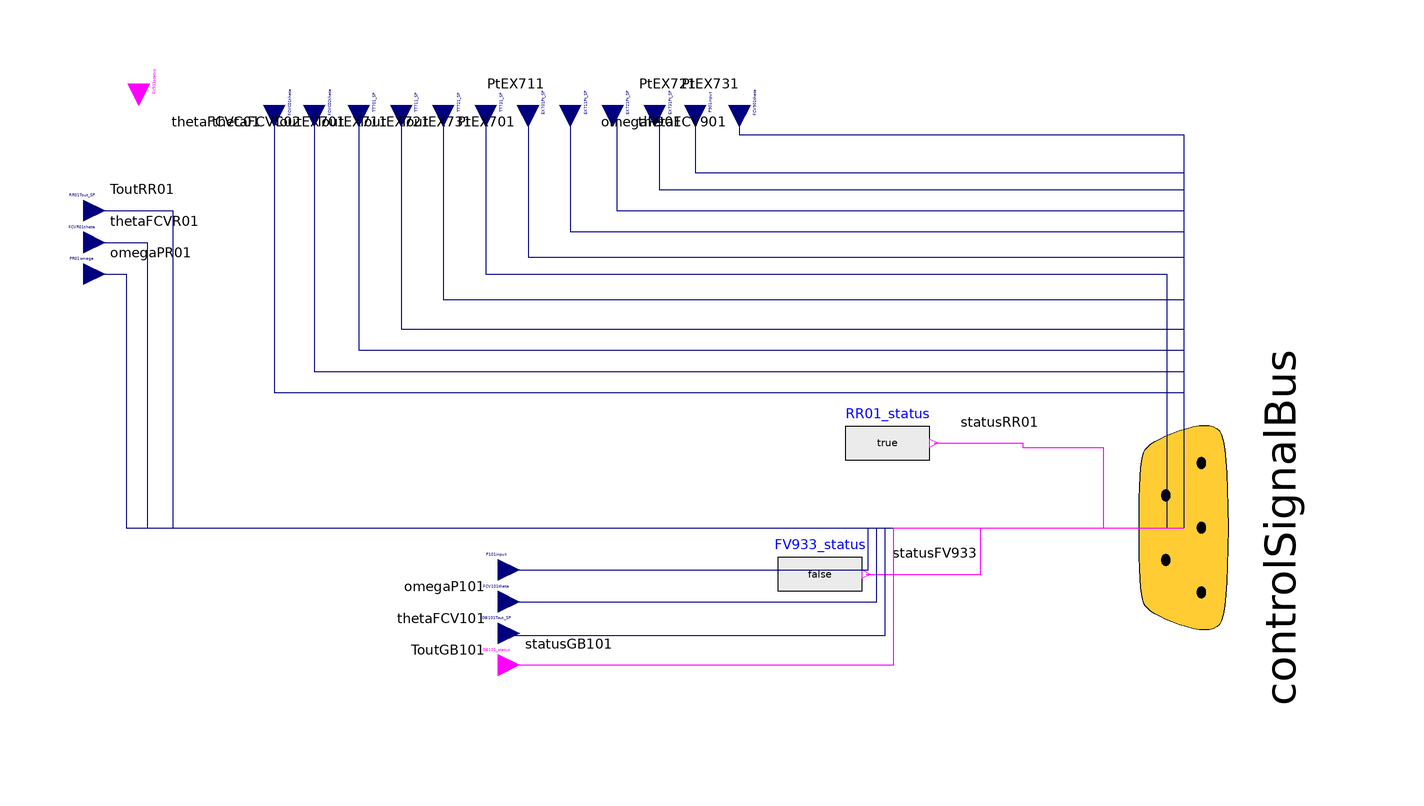

The Modelica model whose source follows is shown above as a component diagram (icons at their Placement, wires along their Line points).

model FMUActuator_I
  extends BaseClass.FMUActuatorBase;

  Modelica.Blocks.Interfaces.RealInput FCV101theta annotation (Placement(transformation(
        extent={{-5,-5},{5,5}},
        rotation=0,
        origin={-2,-17.5}),
                          iconTransformation(extent={{-110,-20},{-100,-10}})));
  Modelica.Blocks.Interfaces.RealInput P101input annotation (Placement(transformation(
        extent={{-5,-5},{5,5}},
        rotation=0,
        origin={-2,-10}),   iconTransformation(extent={{-110,-10},{-100,0}})));
  Modelica.Blocks.Interfaces.RealInput GB101Tout_SP annotation (Placement(transformation(
        extent={{-5,-5},{5,5}},
        rotation=0,
        origin={-2,-25}),   iconTransformation(extent={{-110,0},{-100,10}})));
  Modelica.Blocks.Interfaces.BooleanInput GB101_status annotation (Placement(transformation(extent={{-5,-5},{5,5}}, origin={-2,-32.5}), iconTransformation(extent={{-5,-5},{5,5}}, origin={-105,-25})));
equation
  connect(FCV101theta, controlSignalBus.thetaFCV101) annotation (Line(points={{-2,-17.5},{87.5,-17.5},{87.5,0},{160,0}},
                                                                                                                  color={0,0,127}), Text(
      string="%second",
      index=1,
      extent={{-3,-6},{-3,-6}},
      horizontalAlignment=TextAlignment.Right));
  connect(P101input, controlSignalBus.omegaP101) annotation (Line(points={{-2,-10},{85.5,-10},{85.5,0},{160,0}},  color={0,0,127}), Text(
      string="%second",
      index=1,
      extent={{-3,-6},{-3,-6}},
      horizontalAlignment=TextAlignment.Right));
  connect(GB101Tout_SP, controlSignalBus.ToutGB101)
    annotation (Line(points={{-2,-25},{-2,-25.5},{89.5,-25.5},{89.5,0},{160,0}},
                                                                     color={0,0,127}), Text(
      string="%second",
      index=1,
      extent={{-3,-6},{-3,-6}},
      horizontalAlignment=TextAlignment.Right));
  connect(GB101_status, controlSignalBus.statusGB101)
    annotation (Line(points={{-2,-32.5},{91.5,-32.5},{91.5,0},{160,0}}, color={255,0,255}), Text(
      string="%second",
      index=1,
      extent={{6,3},{6,3}},
      horizontalAlignment=TextAlignment.Left));
  annotation (Diagram(coordinateSystem(extent={{-160,-220},{160,220}}, grid={0.5,0.5})));
end FMUActuator_I;